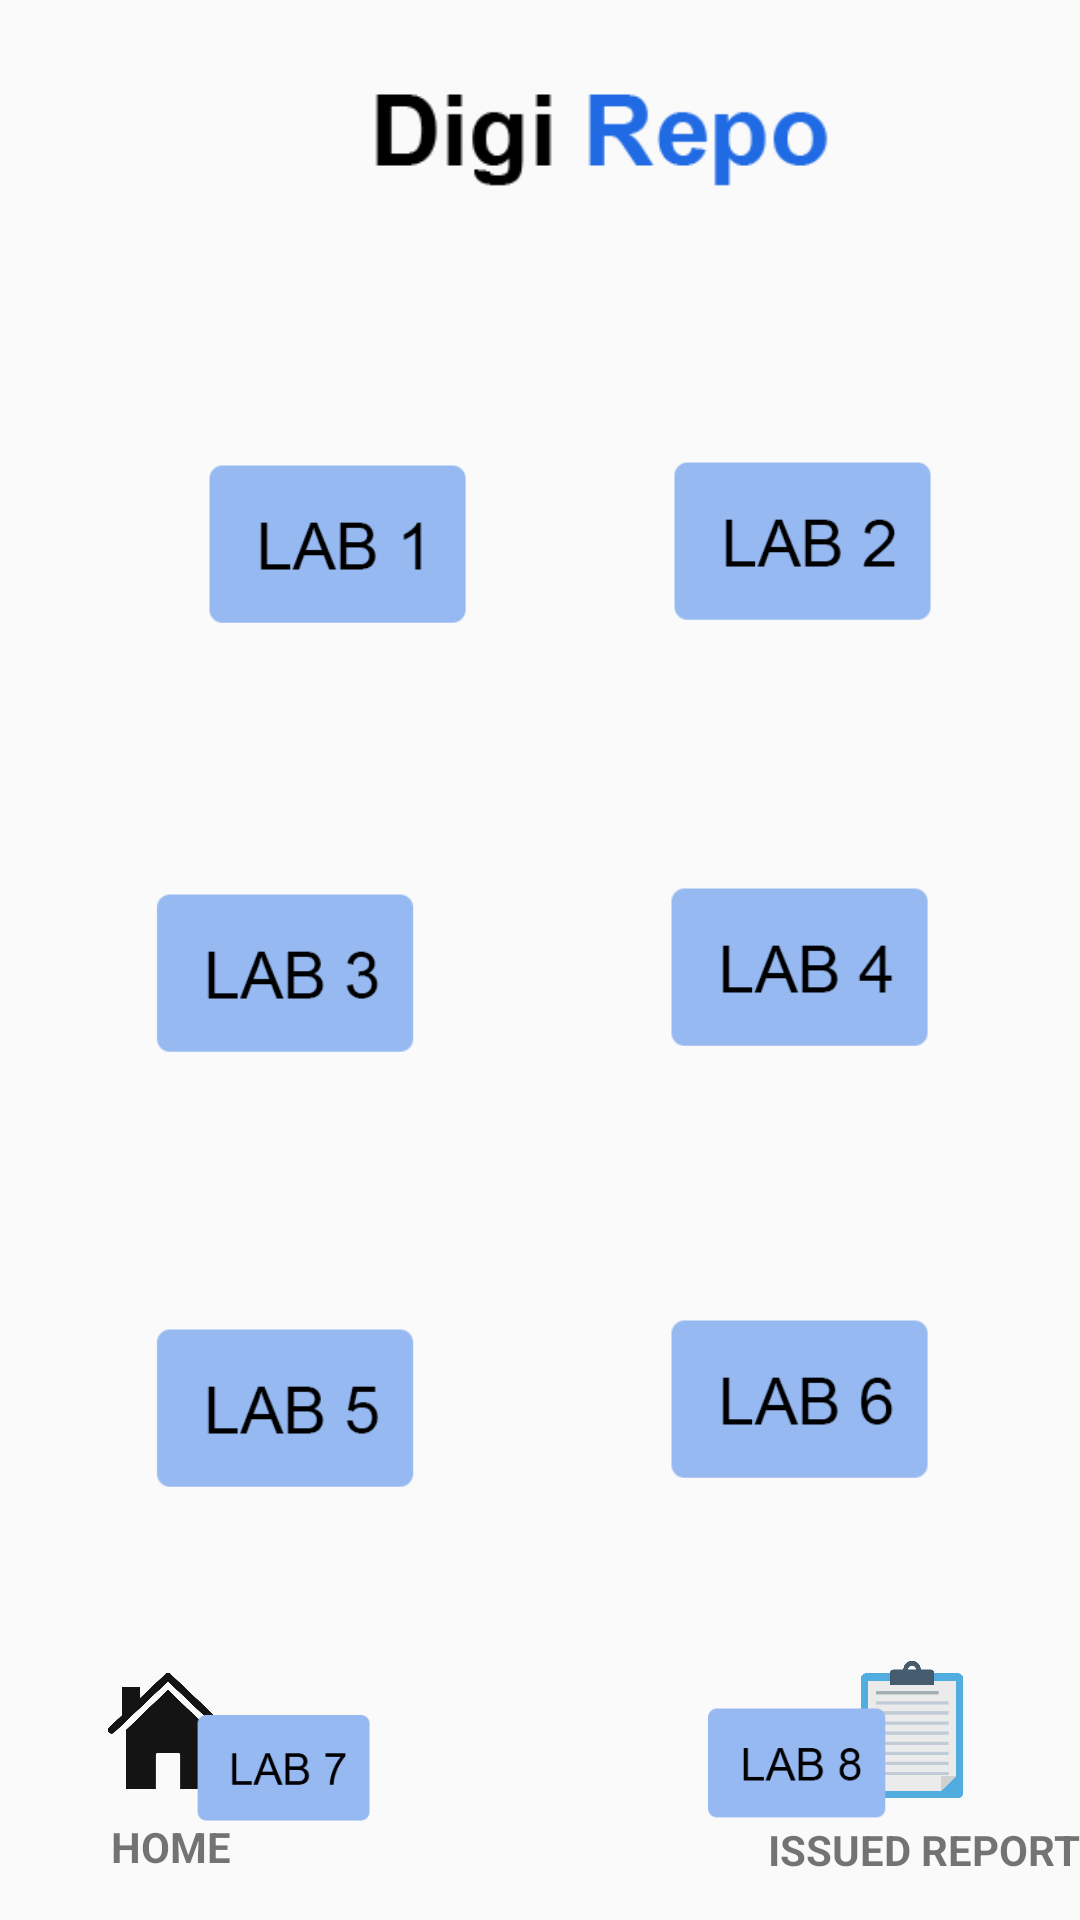

Android layout source for this screen:
<!-- AndroidManifest.xml: application theme Theme.DigiRepo -->
<!-- res/layout/activity_dashboard.xml -->
<?xml version="1.0" encoding="utf-8"?>
<RelativeLayout xmlns:android="http://schemas.android.com/apk/res/android"
    xmlns:app="http://schemas.android.com/apk/res-auto"
    xmlns:tools="http://schemas.android.com/tools"
    android:layout_width="match_parent"
    android:layout_height="match_parent"
    tools:context=".dashboard">

    <ImageView
        android:layout_width="197dp"
        android:layout_height="140dp"
        android:layout_alignParentStart="true"
        android:layout_alignParentTop="true"
        android:layout_centerHorizontal="true"
        android:layout_marginStart="101dp"
        android:layout_marginTop="-27dp"
        android:src="@drawable/test2"></ImageView>

    <ImageView
        android:layout_width="40dp"
        android:layout_height="42dp"
        android:layout_alignParentStart="true"
        android:layout_alignParentBottom="true"
        android:layout_marginStart="36dp"
        android:layout_marginBottom="42dp"
        android:src="@drawable/home"></ImageView>

    <ImageView
        android:layout_width="34dp"
        android:layout_height="49dp"
        android:layout_alignParentEnd="true"
        android:layout_alignParentBottom="true"
        android:layout_marginEnd="39dp"
        android:layout_marginBottom="39dp"
        android:src="@drawable/repo" />

    <ImageView
        android:layout_width="214dp"
        android:layout_height="143dp"
        android:layout_alignParentStart="true"
        android:layout_alignParentTop="true"
        android:layout_marginStart="4dp"
        android:layout_marginTop="114dp"
        android:src="@drawable/lab1"></ImageView>

    <ImageView
        android:layout_width="214dp"
        android:layout_height="143dp"
        android:layout_alignParentStart="true"
        android:layout_alignParentTop="true"
        android:layout_alignParentEnd="true"
        android:layout_marginStart="176dp"
        android:layout_marginTop="113dp"
        android:layout_marginEnd="4dp"
        android:src="@drawable/lab2"></ImageView>

    <ImageView
        android:layout_width="214dp"
        android:layout_height="143dp"
        android:layout_alignParentStart="true"
        android:layout_alignParentTop="true"
        android:layout_alignParentEnd="true"
        android:layout_marginStart="4dp"
        android:layout_marginTop="257dp"
        android:layout_marginEnd="177dp"
        android:src="@drawable/lab3"></ImageView>

    <ImageView
        android:layout_width="214dp"
        android:layout_height="143dp"
        android:layout_alignParentStart="true"
        android:layout_alignParentTop="true"
        android:layout_alignParentEnd="true"
        android:layout_marginStart="176dp"
        android:layout_marginTop="255dp"
        android:layout_marginEnd="6dp"
        android:src="@drawable/lab4"></ImageView>

    <ImageView
        android:layout_width="214dp"
        android:layout_height="143dp"
        android:layout_alignParentStart="true"
        android:layout_alignParentTop="true"
        android:layout_alignParentEnd="true"
        android:layout_marginStart="4dp"
        android:layout_marginTop="402dp"
        android:layout_marginEnd="177dp"
        android:src="@drawable/lab5"></ImageView>

    <ImageView
        android:layout_width="214dp"
        android:layout_height="143dp"
        android:layout_alignParentStart="true"
        android:layout_alignParentTop="true"
        android:layout_alignParentEnd="true"
        android:layout_marginStart="176dp"
        android:layout_marginTop="399dp"
        android:layout_marginEnd="6dp"
        android:src="@drawable/lab6"></ImageView>

    <ImageView
        android:layout_width="214dp"
        android:layout_height="143dp"
        android:layout_alignParentStart="true"
        android:layout_alignParentTop="true"
        android:layout_alignParentEnd="true"
        android:layout_marginStart="4dp"
        android:layout_marginTop="544dp"
        android:layout_marginEnd="177dp"
        android:src="@drawable/lab7"></ImageView>

    <ImageView
        android:layout_width="214dp"
        android:layout_height="143dp"
        android:layout_alignParentStart="true"
        android:layout_alignParentTop="true"
        android:layout_alignParentEnd="true"
        android:layout_marginStart="175dp"
        android:layout_marginTop="541dp"
        android:layout_marginEnd="6dp"
        android:src="@drawable/lab8"></ImageView>

    <TextView
        android:id="@+id/textView2"
        android:layout_width="wrap_content"
        android:layout_height="wrap_content"
        android:layout_alignParentStart="true"
        android:layout_alignParentBottom="true"
        android:layout_marginStart="37dp"
        android:layout_marginBottom="15dp"
        android:text="HOME"
        android:textStyle="bold" />

    <TextView
        android:id="@+id/textView3"
        android:layout_width="wrap_content"
        android:layout_height="wrap_content"
        android:layout_alignParentEnd="true"
        android:layout_alignParentBottom="true"
        android:layout_marginEnd="0dp"
        android:layout_marginBottom="14dp"
        android:text="ISSUED REPORT"
        android:textStyle="bold" />


</RelativeLayout>
<!-- resources referenced by this layout -->
<resources>
  <!-- drawable home: png bitmap (drawable, 10768 bytes) -->
  <!-- drawable lab1: png bitmap (drawable, 2767 bytes) -->
  <!-- drawable lab2: png bitmap (drawable, 3176 bytes) -->
  <!-- drawable lab3: png bitmap (drawable, 3295 bytes) -->
  <!-- drawable lab4: png bitmap (drawable, 2896 bytes) -->
  <!-- drawable lab5: png bitmap (drawable, 3193 bytes) -->
  <!-- drawable lab6: png bitmap (drawable, 3326 bytes) -->
  <!-- drawable lab7: png bitmap (drawable, 2931 bytes) -->
  <!-- drawable lab8: png bitmap (drawable, 3366 bytes) -->
  <!-- drawable repo: png bitmap (drawable, 4587 bytes) -->
  <!-- drawable test2: png bitmap (drawable, 2475 bytes) -->
  <style name="Theme.DigiRepo" parent="Theme.AppCompat.Light.NoActionBar">
          
          <item name="colorPrimary">@color/purple_500</item>
          <item name="colorPrimaryVariant">@color/purple_700</item>
          <item name="colorOnPrimary">@color/white</item>
          
          <item name="colorSecondary">@color/teal_200</item>
          <item name="colorSecondaryVariant">@color/teal_700</item>
          <item name="colorOnSecondary">@color/black</item>
          
          <item name="android:statusBarColor" tools:targetApi="l">?attr/colorPrimaryVariant</item>
          
      </style>
  <color name="purple_500">#FF6200EE</color>
  <color name="purple_700">#FF3700B3</color>
  <color name="white">#FFFFFFFF</color>
  <color name="teal_200">#FF03DAC5</color>
  <color name="teal_700">#FF018786</color>
  <color name="black">#FF000000</color>
</resources>
